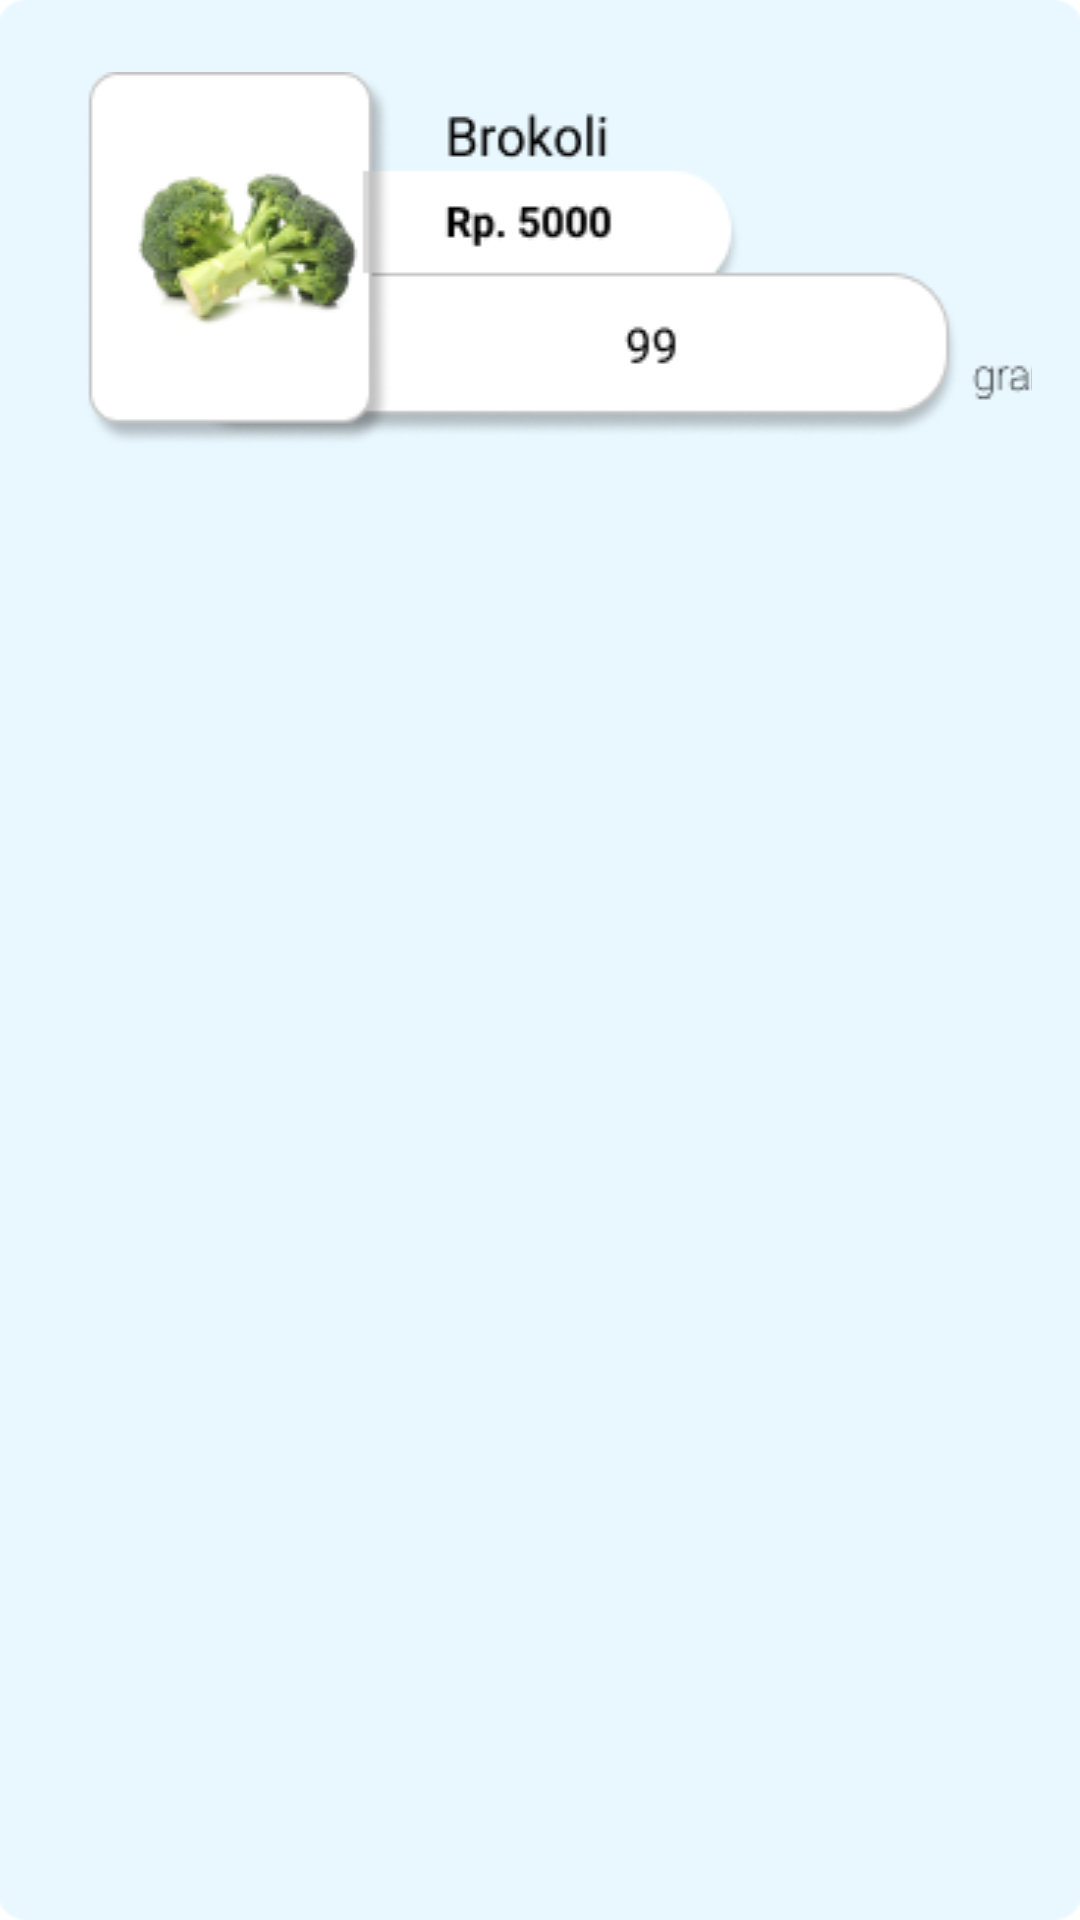

The Android layout XML behind this screen, and the referenced resources:
<!-- AndroidManifest.xml: application theme Theme.Borongin -->
<!-- res/layout/rv_item.xml -->
<?xml version="1.0" encoding="utf-8"?>
<FrameLayout xmlns:android="http://schemas.android.com/apk/res/android"
    xmlns:tools="http://schemas.android.com/tools"
    android:layout_width="match_parent"
    android:layout_height="match_parent"
    xmlns:app="http://schemas.android.com/apk/res-auto"
    android:background="@drawable/bg_rv"
    android:clipToPadding="false"
    android:paddingVertical="8dp"
    android:padding="16dp">

    <androidx.constraintlayout.widget.ConstraintLayout
        android:id="@+id/item_barang"
        android:layout_width="match_parent"
        android:layout_height="wrap_content"
        android:paddingTop="8dp"
        android:paddingBottom="16dp">

        <TextView
            android:id="@+id/tv_item_number"
            android:layout_width="wrap_content"
            android:layout_height="wrap_content"
            android:layout_marginStart="16dp"
            android:layout_marginTop="16dp"
            android:text="1"
            android:textSize="16sp"
            app:layout_constraintStart_toStartOf="parent"
            app:layout_constraintTop_toTopOf="parent" />

        <ImageView
            android:id="@+id/img_item_foto"
            android:layout_width="wrap_content"
            android:layout_height="wrap_content"
            android:background="@drawable/iv_rv"
            app:layout_constraintEnd_toEndOf="parent"
            app:layout_constraintStart_toEndOf="@+id/tv_item_number"
            app:layout_constraintTop_toTopOf="parent" />
    </androidx.constraintlayout.widget.ConstraintLayout>

</FrameLayout>
<!-- resources referenced by this layout -->
<resources>
  <!-- drawable bg_rv: png bitmap (drawable, 3492 bytes) -->
  <!-- drawable iv_rv: png bitmap (drawable, 17314 bytes) -->
  <style name="Theme.Borongin" parent="Theme.MaterialComponents.DayNight.DarkActionBar">
          
          <item name="colorPrimaryVariant">@color/purple_700</item>
          <item name="colorOnPrimary">@color/white</item>
          
          <item name="colorSecondary">@color/teal_200</item>
          <item name="colorSecondaryVariant">@color/teal_700</item>
          <item name="colorOnSecondary">@color/black</item>
          
          <item name="android:statusBarColor">?attr/colorPrimaryVariant</item>
          
  
          <item name="colorPrimary">@color/colorPrimary</item>
          <item name="colorPrimaryDark">@color/colorPrimaryDark</item>
          <item name="colorAccent">@color/colorAccent</item>
      </style>
  <color name="purple_700">#FF3700B3</color>
  <color name="white">#FFFFFFFF</color>
  <color name="teal_200">#FF03DAC5</color>
  <color name="teal_700">#FF018786</color>
  <color name="black">#FF000000</color>
  <color name="colorPrimary">#3568B4</color>
  <color name="colorPrimaryDark">#00574B</color>
  <color name="colorAccent">#D81B60</color>
</resources>
